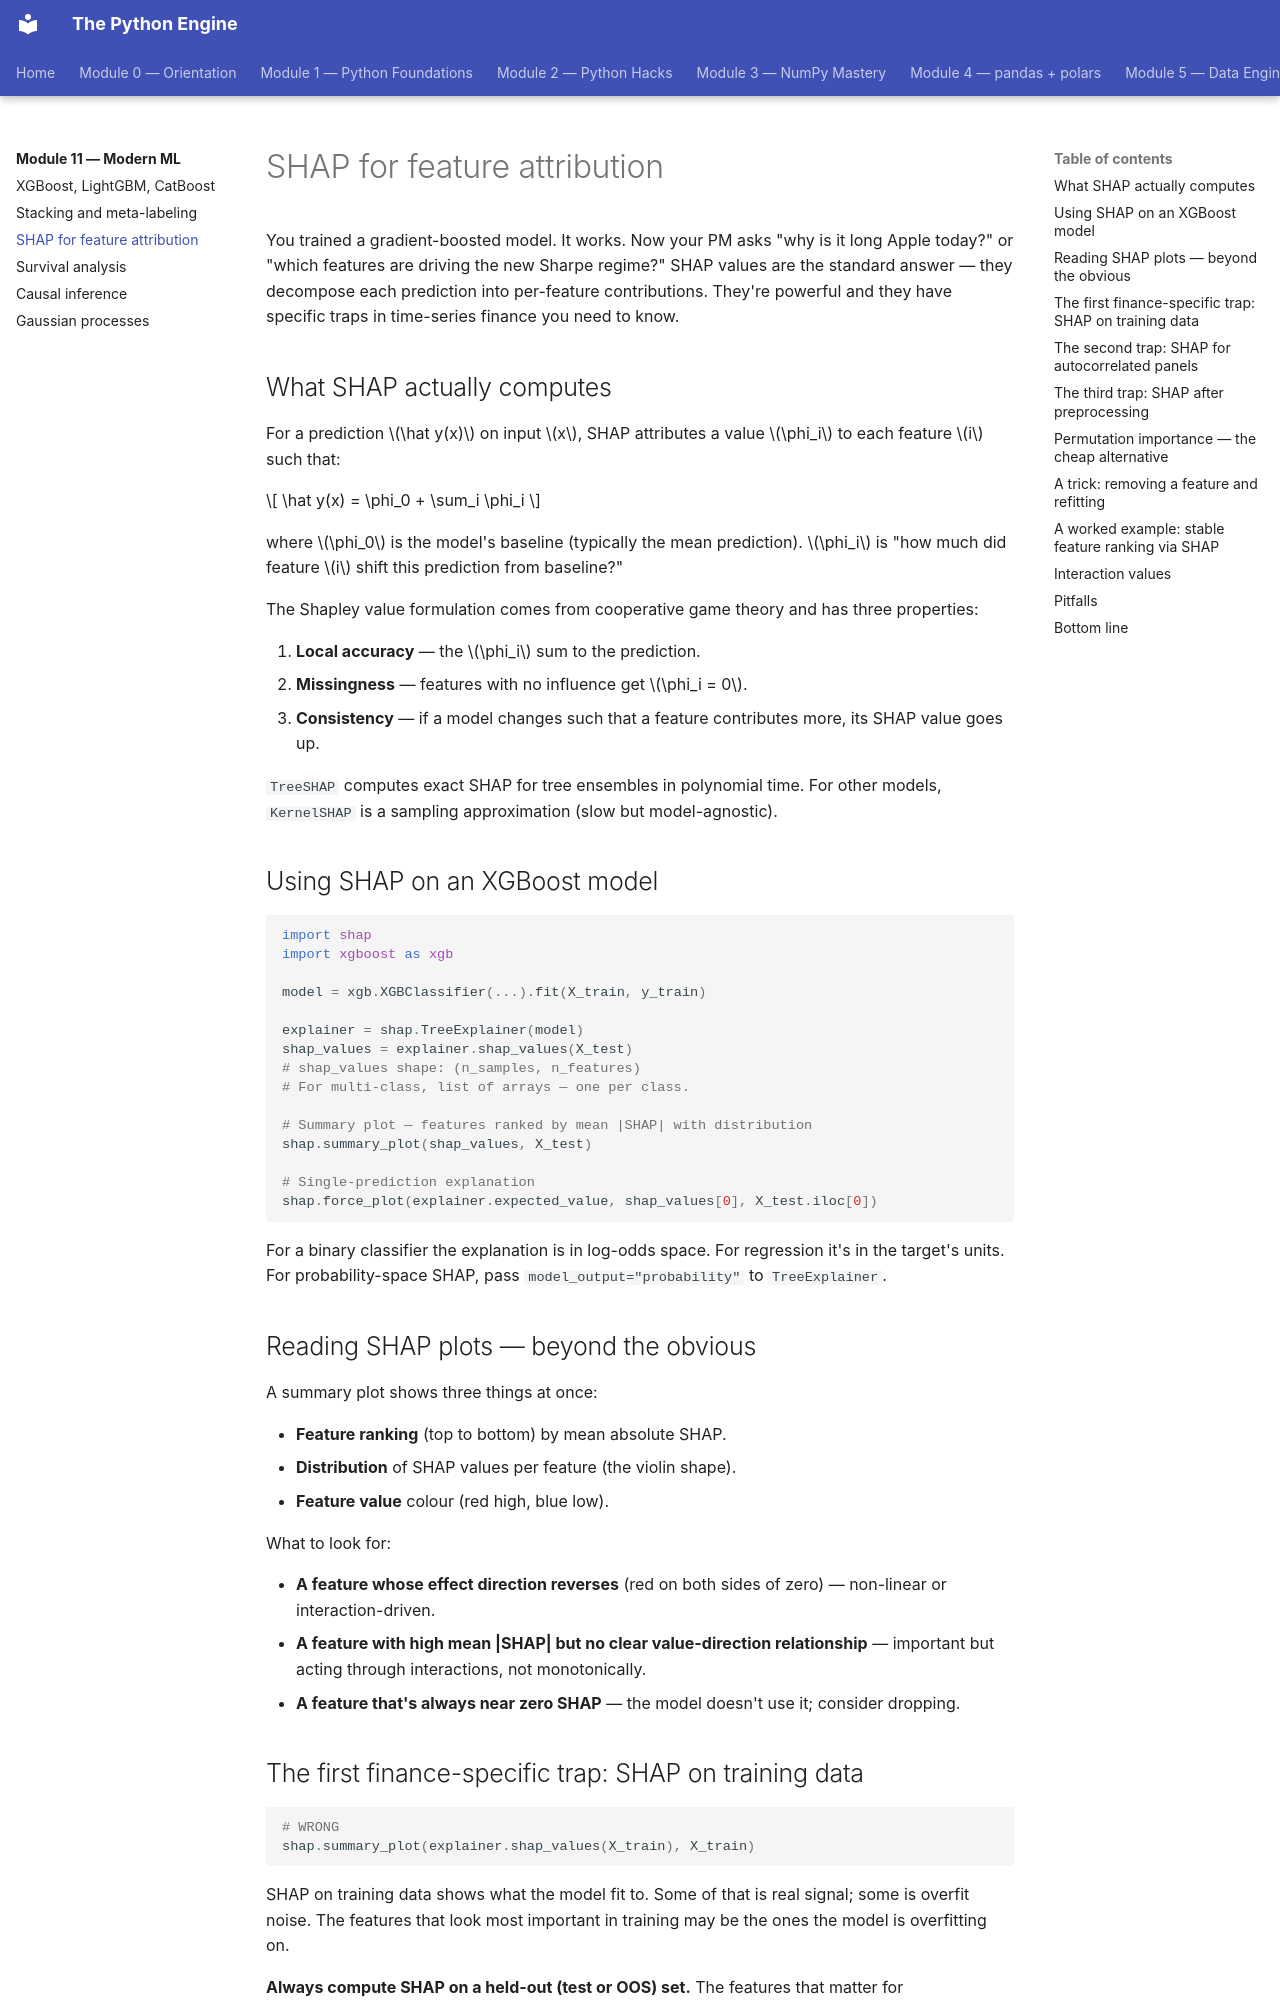

repository: billyribeiro-ux/python-engine · page: 11-modern-ml/03-shap/index.html · generator: mkdocs

# SHAP for feature attribution

You trained a gradient-boosted model. It works. Now your PM asks "why is it long Apple today?" or "which features are driving the new Sharpe regime?" SHAP values are the standard answer — they decompose each prediction into per-feature contributions. They're powerful and they have specific traps in time-series finance you need to know.

## What SHAP actually computes

For a prediction $\hat y(x)$ on input $x$, SHAP attributes a value $\phi_i$ to each feature $i$ such that:

$$
\hat y(x) = \phi_0 + \sum_i \phi_i
$$

where $\phi_0$ is the model's baseline (typically the mean prediction). $\phi_i$ is "how much did feature $i$ shift this prediction from baseline?"

The Shapley value formulation comes from cooperative game theory and has three properties:

1. **Local accuracy** — the $\phi_i$ sum to the prediction.
2. **Missingness** — features with no influence get $\phi_i = 0$.
3. **Consistency** — if a model changes such that a feature contributes more, its SHAP value goes up.

`TreeSHAP` computes exact SHAP for tree ensembles in polynomial time. For other models, `KernelSHAP` is a sampling approximation (slow but model-agnostic).

## Using SHAP on an XGBoost model

```python
import shap
import xgboost as xgb

model = xgb.XGBClassifier(...).fit(X_train, y_train)

explainer = shap.TreeExplainer(model)
shap_values = explainer.shap_values(X_test)
# shap_values shape: (n_samples, n_features)
# For multi-class, list of arrays — one per class.

# Summary plot — features ranked by mean |SHAP| with distribution
shap.summary_plot(shap_values, X_test)

# Single-prediction explanation
shap.force_plot(explainer.expected_value, shap_values[0], X_test.iloc[0])
```

For a binary classifier the explanation is in log-odds space. For regression it's in the target's units. For probability-space SHAP, pass `model_output="probability"` to `TreeExplainer`.

## Reading SHAP plots — beyond the obvious

A summary plot shows three things at once:

- **Feature ranking** (top to bottom) by mean absolute SHAP.
- **Distribution** of SHAP values per feature (the violin shape).
- **Feature value** colour (red high, blue low).

What to look for:

- **A feature whose effect direction reverses** (red on both sides of zero) — non-linear or interaction-driven.
- **A feature with high mean |SHAP| but no clear value-direction relationship** — important but acting through interactions, not monotonically.
- **A feature that's always near zero SHAP** — the model doesn't use it; consider dropping.

## The first finance-specific trap: SHAP on training data

```python
# WRONG
shap.summary_plot(explainer.shap_values(X_train), X_train)
```

SHAP on training data shows what the model fit to. Some of that is real signal; some is overfit noise. The features that look most important in training may be the ones the model is overfitting on.

**Always compute SHAP on a held-out (test or OOS) set.** The features that matter for *generalisation* are the ones that drive predictions on unseen data. The training-set picture is often misleading.
